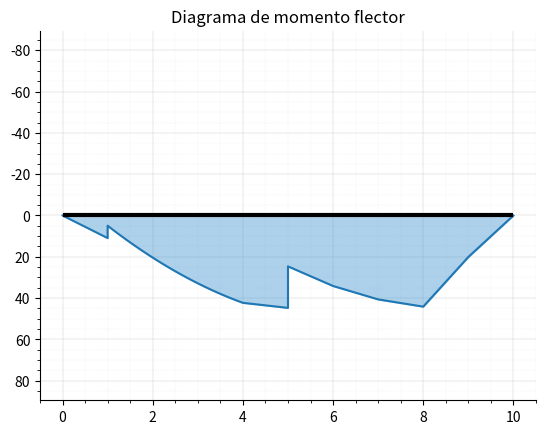

Write Python code to recreate this figure.
# Caso hipotético: viga simplemente apoyada con cargas puntuales y/o distribuidas uniformes
# Calcula: reacciones | fuerza cortante
# Dibuja: viga | apoyos | carga puntual | carga distribuida uniforme | reacciones | diagramas

import numpy as np
import sympy as sp
import matplotlib.pyplot as plt

# creador de viga
class Beam:
    def __init__(self, L):
        self.L = L   # largo viga
        self.node_id = 1   # contador node id
        self.nodes = []   # [Node] lista con nodos
        self.supports = []   # [Support] lista con apoyos
        self.cargas = []   # [Load] lista con cargas
        self.eq_cargas = []   # [Load] lista con cargas transformadas a puntuales
        self.forces = []   # [Load] lista con todas las fuerzas (cargas y reacciones)
        self.eq_forces = []   # [Load] lista con todas la fuerzas equivalentes en cargas puntuales
        self.calc_count = 0   # contador calculate()
        self.elements = [] # [Element] lista con elementos
        
    # creador de nodos
    class Node:
        def __init__(self, node_type, pos, node_id, objeto):
            self.type = node_type   # tipo de nodo ('support' , 'point_load' , 'distributed_load_L' , 'distributed_load_R')
            self.pos = pos   # posición nodo
            self.load = None   # carga en nodo 
            self.id = node_id   # id nodo
            self.objeto = objeto
            
    # creador de elementos
    class Element:
        def __init__(self, l_node, r_node, subx=0):
            self.l_node = l_node   # nodo en extremo izquierdo
            self.r_node = r_node   # nodo en extremo derecho
            self.length = r_node.pos - l_node.pos   # largo del elemento
            self.subx = subx   # número que se le restará a x al calcular el momento
        
    # creador de apoyos
    class Support:
        def __init__(self, support_type, pos, node_id):
            self.type = support_type   # pinned , roller
            self.pos = pos   # posición apoyo
            self.yreaction = None   # reacción en y
            self.node_id = node_id   # id nodo
            
    # creador de cargas puntuales
    class point_Load:
        def __init__(self, pos, load, d='down', node_id=None):
            self.type = 'point'
            self.pos = pos   # posición carga
            self.load = load   # magnitud carga
            self.d = d   # dirección carga ('up' o 'down')
            self.node_id = node_id   # id nodo
    
    # creador de cargas distribuidas
    class distributed_Load:
        def __init__(self, start_pos, end_pos, load, d='down', node_id=None):
            self.type = 'distributed'
            self.start_pos = start_pos   # posición inicial
            self.end_pos = end_pos   # posición final
            self.pos = (start_pos + end_pos)/2
            self.load = load   # magnitud carga
            self.d = d   # dirección carga ('up' o 'down')
            self.node_id = node_id   # id nodo
            
    # agregar apoyos
    def add_support(self, support_type, pos):
        objeto = self.Support(support_type, pos, self.node_id)
        self.supports.append(objeto)
        self.nodes.append(self.Node('support', pos, self.node_id, objeto))
        self.node_id += 1
        
    # agregar carga puntual
    def add_point_load(self, pos, load, d='down'):
        if d == 'down':
            load = -load   # signo carga (positivo hacia arriba, negativo hacia abajo)
        objeto = self.point_Load(pos, load, d, self.node_id)
        self.cargas.append(objeto)
        self.nodes.append(self.Node('point_load', pos, self.node_id, objeto))
        self.node_id += 1
        
    # agregar carga distribuida
    def add_distributed_load(self, start_pos, end_pos, load, d='down'):
        if d == 'down':
            load = -load   # signo carga (positivo hacia arriba, negativo hacia abajo)
        objeto = self.distributed_Load(start_pos, end_pos, load, d, [self.node_id, self.node_id+1])
        self.cargas.append(objeto)
        self.nodes.append(self.Node('distributed_load_L', start_pos, self.node_id, objeto))
        self.node_id += 1
        self.nodes.append(self.Node('distributed_load_R', end_pos, self.node_id, objeto))
        self.node_id += 1
        
    # calcular cargas equivalentes
    def equivalent_loads(self):
        for carga in self.cargas:
            if type(carga).__name__ == 'point_Load':
                self.eq_cargas.append(carga)
            elif type(carga).__name__ == 'distributed_Load':
                pos = (carga.start_pos + carga.end_pos)/2
                load = carga.load * (carga.end_pos - carga.start_pos)
                self.eq_cargas.append(self.point_Load(pos, load, carga.d, self.node_id))
        
    # calcular reacciones
    def reactions(self):
        self.equivalent_loads()
        
        sum_loads = sum([carga.load for carga in self.eq_cargas])
        By = -sum([carga.load * carga.pos for carga in self.eq_cargas])/self.supports[1].pos   # Despejamos By en la ecuación de momento respecto a A.
        Ay = -sum_loads - By
        self.supports[0].yreaction = Ay
        self.supports[1].yreaction = By
            
        self.supports = sorted(self.supports, key=lambda x: x.pos)   # ordenar apoyos por posición
        
    # almacenar todas las cargas en nodos
    def calculate(self):
        if self.calc_count < 1:
            self.reactions()
            
            def UpDown(support):
                if support.yreaction > 0:
                    return 'up'
                else:
                    return 'down'
            
            [self.forces.append(carga) for carga in self.cargas]
            [self.forces.append(self.point_Load(support.pos, support.yreaction, UpDown(support), support.node_id)) for support in self.supports]
            self.forces = sorted(self.forces, key=lambda x: x.pos)   # ordenar fuerzas por posición
            
            self.nodes = sorted(self.nodes, key=lambda x: x.pos)   # ordenar nodos por posición
            for node in self.nodes:
                if node.type == 'support':
                    for support in self.supports:
                        if support.node_id == node.id:
                            node.load = support.yreaction
                else:
                    for carga in self.cargas:
                        if type(carga.node_id) == list:
                            if node.id in carga.node_id:
                                node.load = carga.load
                        else:
                            if node.id == carga.node_id:
                                node.load = carga.load
                                
                                            
            elements_num = len(self.nodes) - 1  
            for i in range(elements_num):
                self.elements.append(self.Element(self.nodes[i], self.nodes[i+1])) 
                
            # calcular el valor que se le restará a x al calcular el momento
            suma = 0
            for i in range(1, elements_num -1):
                suma += self.elements[i].length
                self.elements[i].subx = suma
                
            # eq_forces: fuerzas equivalentes en cargas puntuales
            for force in self.forces:
                if type(force).__name__ == 'distributed_Load':
                    length = force.end_pos - force.start_pos
                    load = force.load * length
                    pos = (force.start_pos + force.end_pos)/2
                    self.eq_forces.append(self.point_Load(pos, load))
                else:
                    self.eq_forces.append(force)
                    
            self.calc_count += 1
        else:
            pass
    
        
    # artistas de viga    
    # dibujar viga
    def draw_beam(self):
        ax.hlines(y=0, xmin=0, xmax=self.L, color='black', linewidth=3)
        
    # dibujar apoyos
    def draw_supports(self):
        l = self.L/34   # real = 2*l   # longitud apoyo
        h = self.L/17   # altura apoyo
        
        # dibujar sub-apoyo (sombra)    
        def sub_support(pos):   
            sub_l = l + l*0.35   # longitud sub-apoyo
            sub_h = h + l*0.45   # altura sub-apoyo
            ax.hlines(y=-h, xmin=pos-sub_l, xmax=pos+sub_l, color='black')
            ax.fill((pos-sub_l, pos+sub_l, pos+sub_l, pos-sub_l), (-h, -h, -sub_h, -sub_h), color='#CBCBCB')
            
        def drawSupports(support):
            if support.type == 'pinned':
                ax.fill((support.pos-l, support.pos+l, support.pos, support.pos-l), (-h, -h, 0, -h), color='#264F92')
                sub_support(support.pos)
            elif support.type == 'roller':
                r = self.L/85
                ax.fill((support.pos-l, support.pos+l, support.pos, support.pos-l), (-(h-2*r), -(h-2*r), 0, -(h-2*r)), color='#264F92')
                circle1 = plt.Circle((support.pos-(l-r), -(h-r)), r, color='#264F92')
                circle2 = plt.Circle((support.pos+(l-r), -(h-r)), r, color='#264F92')
                ax.add_artist(circle1)
                ax.add_artist(circle2)
                sub_support(support.pos)
                
        for support in self.supports:
            drawSupports(support)
            
    # dibujar nodos
    def draw_nodes(self):
        for node in self.nodes:
            ax.scatter(node.pos, 0, s=20, c='#FFD500', marker='s', linewidths=0.5, edgecolors='black', zorder=3)
    
    # dibujar cargas    
    def draw_loads(self):
        for carga in self.cargas:
            if type(carga).__name__ == 'point_Load':
                arrow_h = self.L/6.8
                arrow_w = self.L/250
                head_w = self.L/60
                text_dy = arrow_h + arrow_h/4
                if carga.d == 'down':
                    ax.arrow(carga.pos, arrow_h, 0, -arrow_h, width=arrow_w, head_width=head_w, length_includes_head=True, color='black', linewidth=0.5, zorder=4)
                    ax.text(carga.pos, text_dy, f'{abs(carga.load)} kN', horizontalalignment='center', verticalalignment='center', fontsize=8, zorder=4)
            else:
                arrow_h = self.L/9.5
                arrow_w = self.L/380
                head_w = self.L/80
                text_dy = arrow_h + arrow_h/4
                dist = carga.end_pos - carga.start_pos
                mid_pos = (carga.start_pos + carga.end_pos)/2
                if carga.d == 'down':
                    if isinstance(dist, int):
                        for i in range(carga.start_pos, carga.end_pos + 1):
                            ax.arrow(i, arrow_h, 0, -arrow_h, width=arrow_w, head_width=head_w, length_includes_head=True, color='black', linewidth=0.5, zorder=4)
                    ax.hlines(y=arrow_h, xmin=carga.start_pos, xmax=carga.end_pos, color='black', linewidth=1.3, zorder=4)
                    ax.text(mid_pos, text_dy, f'{abs(carga.load)} kN$\cdot$m', horizontalalignment='center', verticalalignment='center', fontsize=8, zorder=4)
                
    # dibujar reacciones
    def draw_reactions(self):
        for support in self.supports:
            arrow_h = self.L/8.5
            arrow_w = self.L/170
            head_w = self.L/(17/0.35)
            text_dy = arrow_h + arrow_h/4
            if support.yreaction > 0:
                ax.arrow(support.pos, -arrow_h, 0, arrow_h, width=arrow_w, head_width=head_w, length_includes_head=True, facecolor='red', linewidth=0.5, zorder=4)
                ax.text(support.pos, -text_dy, f'{round(abs(support.yreaction), 2)} kN', horizontalalignment='center', verticalalignment='center', fontsize=8, zorder=4)
            elif support.yreaction < 0:
                ax.arrow(support.pos, arrow_h, 0, -arrow_h, width=arrow_w, head_width=head_w, length_includes_head=True, facecolor='red', linewidth=0.5, zorder=4)
                ax.text(support.pos, text_dy, f'{round(abs(support.yreaction), 2)} kN', horizontalalignment='center', verticalalignment='center', fontsize=8, zorder=4)
                
    # dibujar solicitado
    def draw_beam_elements(self, solicitado, nodes=False):   # solicitado = ['beam', 'supports', 'loads', 'reactions']
        self.reactions()
        for artist in solicitado:
            if artist == 'beam':
                self.draw_beam()
            elif artist == 'supports':
                self.draw_supports()
            elif artist == 'loads':
                self.draw_loads()
            elif artist == 'reactions':
                self.draw_reactions()
        if nodes == True:
            self.draw_nodes()
        if solicitado == ['beam']:
            plt.show()
        else:
            plt.axis('equal')
            plt.show()
            
    # dibujar todos los elementos de la viga
    def draw_beam_all(self, nodes=False):
        self.reactions()
        self.draw_beam()
        self.draw_supports()
        self.draw_loads()
        self.draw_reactions()
        if nodes == True:
            self.draw_nodes()
        plt.axis('equal')
        plt.show()
        
        
    # artistas diagramas
    # lista con tramos
    def tramos(self):
        self.calculate()

        tramos_x = []
        n = 0
        for i in range(1, len(self.nodes)):
            node = self.nodes[i]
            lst = []
            for j in range(n, self.L + 1):
                lst.append(j)
                if node.pos == j:
                    tramos_x.append(lst)
                    n = j
                    break
                
        tramos = []
        for tramo in tramos_x:
            tramos.append(list(np.arange(len(tramo))))
                
        return tramos_x, tramos
    
    # dibujar diagrama de fuerza cortante
    def draw_shear(self):
        self.calculate()
        tramos_x, tramos = self.tramos()
        
        x = [0]
        [x.extend(tramo) for tramo in tramos_x]
        if self.forces[-1].pos == self.L:
            x.append(self.L)
        y = [0]
        
        V_forces = []
        for i in range(len(self.forces)):
            if self.forces[i].type == 'distributed':
                V_forces.append(self.forces[i])
                V_forces.append(0)
            else:
                V_forces.append(self.forces[i])
        
        for i in range(len(tramos)):
            tramo = tramos[i]
            load = V_forces[i]
            
            lst = []
            dy = y[-1]
            if load == 0:
                for X in tramo:
                    y_valor = dy
                    y.append(y_valor)
            else:
                if load.type == 'point':
                    for X in tramo:
                        y_valor = dy + load.load
                        y.append(y_valor)
                        lst.append(y_valor)
                else:
                    for X in tramo:
                        y_valor = dy + load.load*X
                        y.append(y_valor)
                        lst.append(y_valor)
        y.append(0)
        
        ax.plot(x, y)

        ax.fill_between(x, y, color='#328DCB', alpha=0.4)
        
        y_max = max(abs(np.asarray(y)))
        ax.set_ylim(-(y_max * 2), (y_max * 2))
        
        ax.yaxis.set_visible(True)
        ax.spines['left'].set_visible(True)
        ax.grid(linewidth=0.2)   # cuadrícula
        ax.minorticks_on()   # sub valores ejes
        ax.grid(linewidth=0.1, which='minor', linestyle=':')   # sub cuadrícula
        ax.set_axisbelow(True)   # cuadrícula detrás de la gráfica
        ax.set_title('Diagrama de fuerza cortante')
        
        self.draw_beam_elements(['beam'])
        
    # dibujar diagrama de momento flector
    def draw_moment(self):
        self.calculate()        
        tramos_x, tramos = self.tramos()
        
        def linspace(tramo):
            return np.linspace(tramo[0], tramo[-1], 100)

        eje_x = []
        eje_y = []
        ec = []      
        x = sp.Symbol('x')
        
        # extremo derecho
        for i in range(len(self.elements) - 1):
            if self.forces[i].load < 0:
                if self.nodes[i].type == 'distributed_load_L':
                    ec.append(-(abs(self.forces[i].load) * (x - self.elements[i].subx) * ((x - self.elements[i].subx)/2)))
                    m = sum(ec)
                    lin_tramo = linspace(tramos_x[i])
                    for k in lin_tramo:
                        eje_y.append(m.subs(x, k))
                    eje_x.extend(lin_tramo)
                else:    
                    ec.append(-(abs(self.forces[i].load) * (x - self.elements[i].subx)))
                    m = sum(ec)
                    for k in tramos_x[i]:
                        eje_y.append(m.subs(x, k))
                    eje_x.extend(tramos_x[i])
            else:
                ec.append(abs(self.forces[i].load) * (x - self.elements[i].subx))
                m = sum(ec)
                for k in tramos_x[i]:
                    eje_y.append(m.subs(x, k))
                eje_x.extend(tramos_x[i])

        # extremo izquierdo
        eje_x.extend([(self.L-1), self.L])
        eje_y.append(abs(self.forces[-1].load) * (self.nodes[-1].pos - self.nodes[-2].pos))
        eje_y.append(0)
        
        eje_x = np.array(eje_x, dtype=float)
        eje_y = np.array(eje_y, dtype=float)
        
        plt.plot(eje_x, eje_y)
        
        ax.fill_between(eje_x, eje_y, color='#328DCB', alpha=0.4)

        y_max = max(abs(np.asarray(eje_y)))
        ax.set_ylim(-(y_max * 2), (y_max * 2))

        ax.yaxis.set_visible(True)
        ax.spines['left'].set_visible(True)
        ax.grid(linewidth=0.2)   # cuadrícula
        ax.minorticks_on()   # sub valores ejes
        ax.grid(linewidth=0.1, which='minor', linestyle=':')   # sub cuadrícula
        ax.set_axisbelow(True)   # cuadrícula detrás de la gráfica
        ax.set_title('Diagrama de momento flector')
        ax.invert_yaxis()
        self.draw_beam_elements(['beam'])



v = Beam(10)
v.add_support('pinned', 0) 
v.add_support('roller', v.L)
v.add_distributed_load(1, 4, 3)
v.add_distributed_load(5, 8, 4)

fig, ax = plt.subplots()

# no mostrar ejes
ax.yaxis.set_visible(False)
ax.spines['left'].set_visible(False)
ax.spines['top'].set_visible(False)
ax.spines['right'].set_visible(False)

v.draw_moment()
